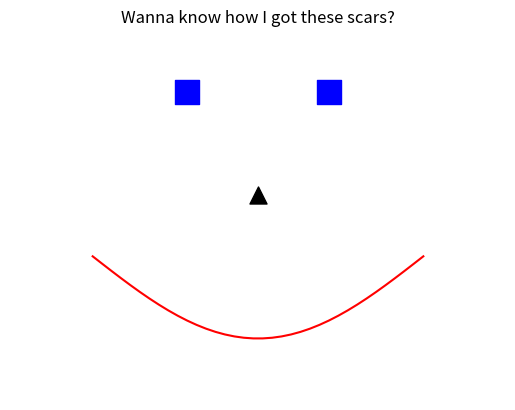

This chart was generated by the following Python code:
# We snuck this in a while ago
# "time" is a package which comes with python

import time   # We import the time module
time.sleep(3) # The sleep function is part of the time module\
                # Don't want to mention classes.. :<

# All I want to do is sleep
from time import sleep
sleep(3)  # Don't need to call via time module

# Zen
from time import sleep as meditate
meditate(3)

import time as t # Can change module name
t.sleep(3)

# If you do data analysis, you'll see these a lot!
import matplotlib.pyplot as plt
import numpy as np

# Scary block of awful code
plt.scatter([0.35 * (2/7) + 0.15, 0.5 - 0.35 * (2/7) ], [2, 2], c='b', marker='s', s=300 )
plt.scatter(0.325, 0.75, c='k', marker='^', s=150)
lips = np.arange(0.15, 0.51, 0.01)
plt.plot(lips ,np.sin(np.linspace(np.pi, 2*np.pi, len(lips))), c="r")
plt.axis('off')   # Hide axis
plt.margins(0.25) # Increase space between title and plot
plt.title("Wanna know how I got these scars?")
plt.savefig("joker.jpeg")

